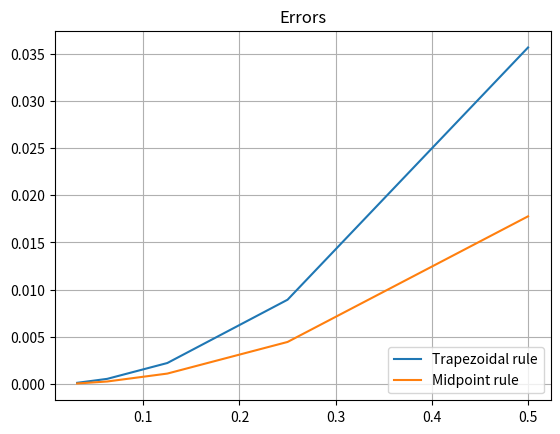

Here is the Python script that generated this plot:
import numpy as np
import matplotlib.pyplot as plt

# Define function to be integrated
def f(x):
    f = np.exp(x)
    return f

# Define integral boundaries
a = 0
b = 1

intexact = np.exp(1)-np.exp(0)


def Trapezoidal(h,N,xpoints):
# Calculate sum using trapezoidal rule
    integral = 0
    for i in range(0,N):
        integral = integral + (f(xpoints[i])+f(xpoints[i+1]))/2*h
    return integral

def Midpoint(h,N,xpoints):
# Calculate sum using midpoint rule
    integral = 0
    for i in range(0,N):
        integral = integral + f((xpoints[i]+xpoints[i+1])/2)*h
    return integral

Nall = np.array([2, 4, 8, 16, 32])
error_T = []
error_M = []
for i in range(0,np.size(Nall)):
    N = Nall[i]
    h = (b-a)/N
    xpoints = np.linspace(a,b,N+1) 
    integral_T = Trapezoidal(h,N,xpoints)
    integral_M = Midpoint(h,N,xpoints)
    error_T_new= np.abs(integral_T-intexact)
    error_M_new = np.abs(integral_M-intexact)
    error_T.append(error_T_new)
    error_M.append(error_M_new)
    print('For h = ' +str(h))
    print('Error for trapezoidal rule is e_T = ' +str(error_T[i]))
    print('Error for midpoint rule is e_M = ' +str(error_M[i]))

hall = (b-a)/Nall

fig, (ax1) = plt.subplots(1,1)
ax1.plot(hall, error_T,label="Trapezoidal rule")
ax1.plot(hall, error_M,label="Midpoint rule")
ax1.legend(loc="lower right")
ax1.set_title("Errors")
ax1.grid(True)
 

plt.show()


